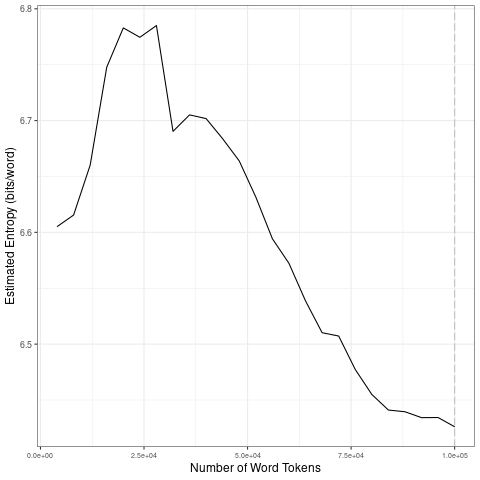

The data file committed next to this chart (first rows):
file, entropy.Corpus.Size, entropy.Entropy, sd.Corpus.Size, sd.SD
data/2021_by_fr/2021-11-12_tokens_1-gram…, 4000, 6.605, 20000, 0.07956
data/2021_by_fr/2021-11-12_tokens_1-gram…, 8000, 6.616, 40000, 0.0447
data/2021_by_fr/2021-11-12_tokens_1-gram…, 12000, 6.66, 60000, 0.04648
data/2021_by_fr/2021-11-12_tokens_1-gram…, 16000, 6.748, 80000, 0.03226
data/2021_by_fr/2021-11-12_tokens_1-gram…, 20000, 6.783, 1e+05, 0.005873
data/2021_by_fr/2021-11-12_tokens_1-gram…, 24000, 6.775, 20000, 0.07956
data/2021_by_fr/2021-11-12_tokens_1-gram…, 28000, 6.785, 40000, 0.0447
data/2021_by_fr/2021-11-12_tokens_1-gram…, 32000, 6.69, 60000, 0.04648
data/2021_by_fr/2021-11-12_tokens_1-gram…, 36000, 6.705, 80000, 0.03226
data/2021_by_fr/2021-11-12_tokens_1-gram…, 40000, 6.702, 1e+05, 0.005873
data/2021_by_fr/2021-11-12_tokens_1-gram…, 44000, 6.684, 20000, 0.07956
data/2021_by_fr/2021-11-12_tokens_1-gram…, 48000, 6.664, 40000, 0.0447
data/2021_by_fr/2021-11-12_tokens_1-gram…, 52000, 6.632, 60000, 0.04648
data/2021_by_fr/2021-11-12_tokens_1-gram…, 56000, 6.594, 80000, 0.03226
data/2021_by_fr/2021-11-12_tokens_1-gram…, 60000, 6.572, 1e+05, 0.005873
data/2021_by_fr/2021-11-12_tokens_1-gram…, 64000, 6.539, 20000, 0.07956
data/2021_by_fr/2021-11-12_tokens_1-gram…, 68000, 6.51, 40000, 0.0447
data/2021_by_fr/2021-11-12_tokens_1-gram…, 72000, 6.507, 60000, 0.04648
data/2021_by_fr/2021-11-12_tokens_1-gram…, 76000, 6.477, 80000, 0.03226
data/2021_by_fr/2021-11-12_tokens_1-gram…, 80000, 6.455, 1e+05, 0.005873
data/2021_by_fr/2021-11-12_tokens_1-gram…, 84000, 6.441, 20000, 0.07956
data/2021_by_fr/2021-11-12_tokens_1-gram…, 88000, 6.44, 40000, 0.0447
data/2021_by_fr/2021-11-12_tokens_1-gram…, 92000, 6.434, 60000, 0.04648
data/2021_by_fr/2021-11-12_tokens_1-gram…, 96000, 6.434, 80000, 0.03226
data/2021_by_fr/2021-11-12_tokens_1-gram…, 1e+05, 6.426, 1e+05, 0.005873
